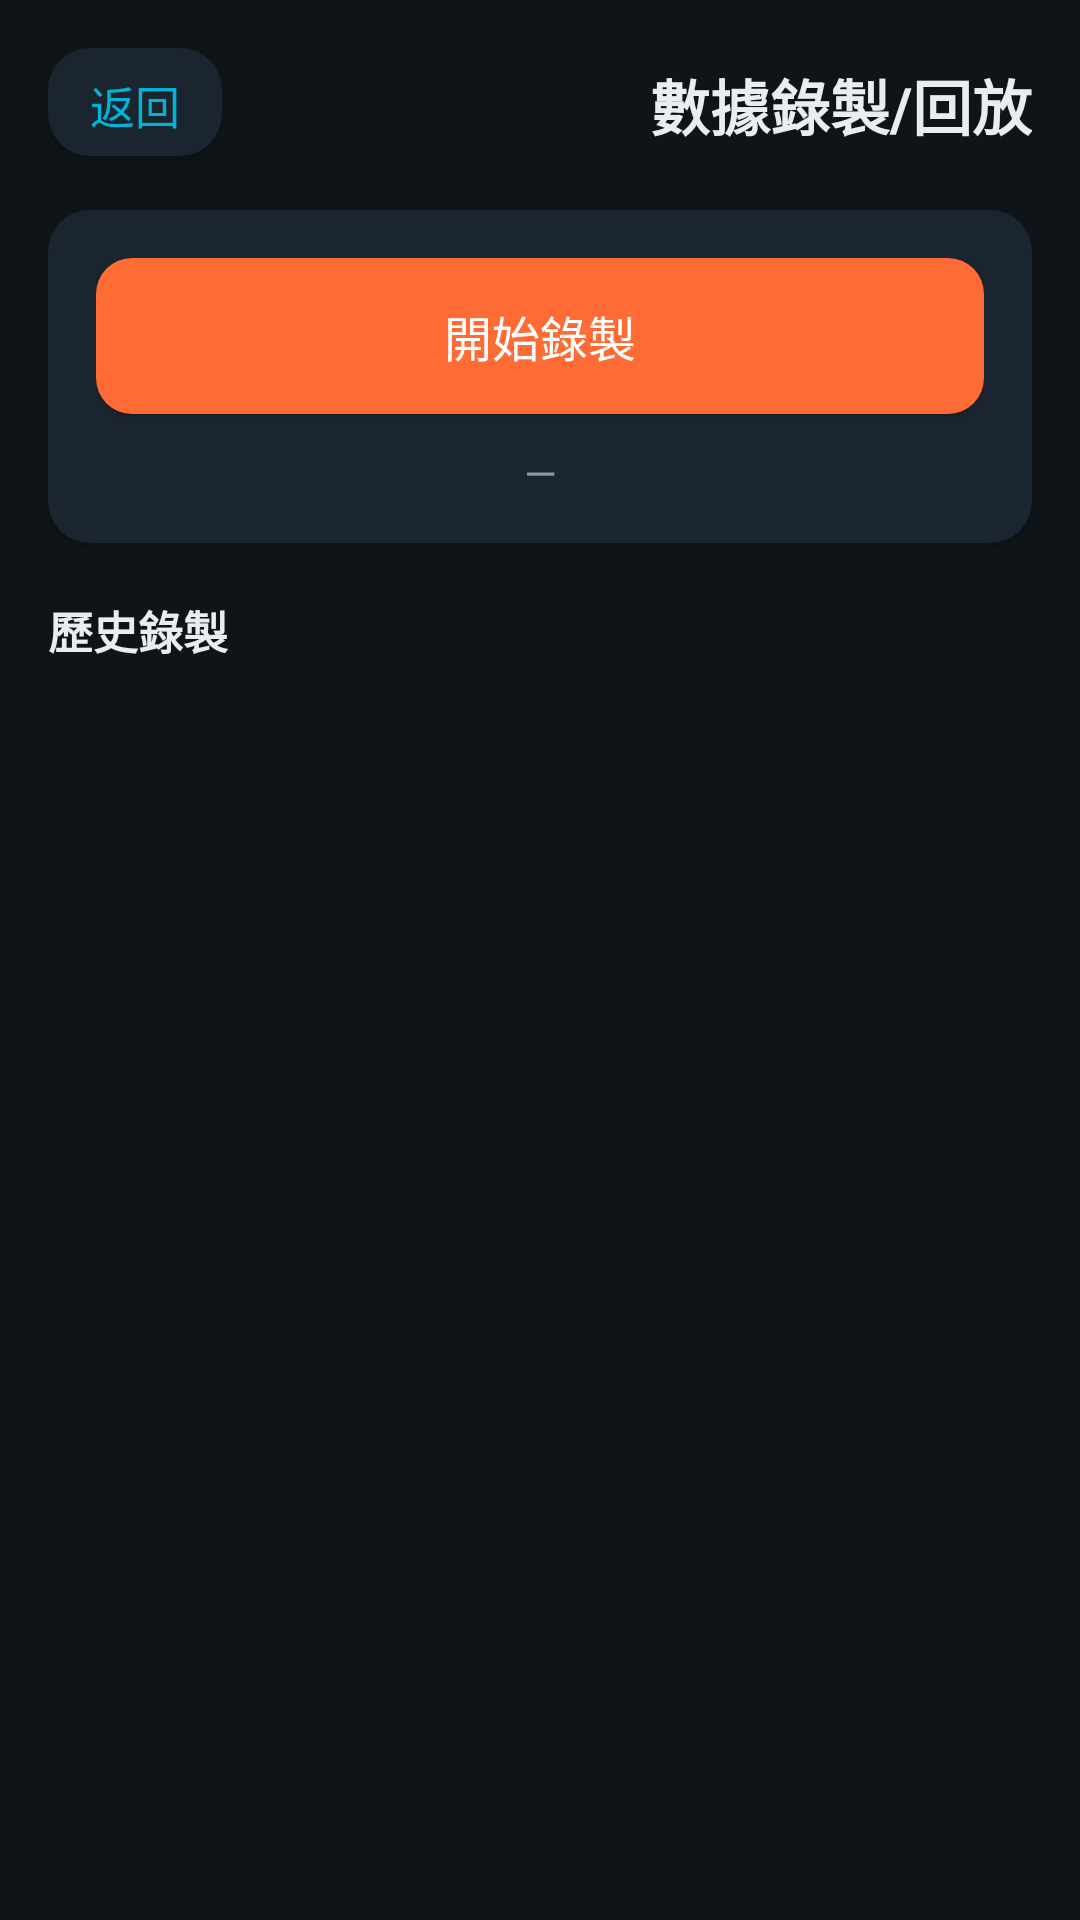

This screen was rendered from an Android layout file. Write that file and the resources it references.
<!-- AndroidManifest.xml: application theme Theme.HeliOBD -->
<!-- res/layout/activity_data_logger.xml -->
<?xml version="1.0" encoding="utf-8"?>
<LinearLayout xmlns:android="http://schemas.android.com/apk/res/android"
    android:layout_width="match_parent"
    android:layout_height="match_parent"
    android:orientation="vertical"
    android:padding="16dp">

    <LinearLayout
        android:layout_width="match_parent"
        android:layout_height="wrap_content"
        android:gravity="center_vertical"
        android:orientation="horizontal">

        <TextView
            android:id="@+id/btn_back"
            android:layout_width="wrap_content"
            android:layout_height="wrap_content"
            android:background="@drawable/bg_card"
            android:clickable="true"
            android:focusable="true"
            android:paddingHorizontal="14dp"
            android:paddingVertical="8dp"
            android:text="@string/common_back"
            android:textColor="@color/primary"
            android:textSize="15sp" />

        <Space
            android:layout_width="0dp"
            android:layout_height="1dp"
            android:layout_weight="1" />

        <TextView
            android:layout_width="wrap_content"
            android:layout_height="wrap_content"
            android:text="@string/feat_data_logger"
            android:textColor="@color/text_primary"
            android:textSize="20sp"
            android:textStyle="bold" />
    </LinearLayout>

    <LinearLayout
        android:layout_width="match_parent"
        android:layout_height="wrap_content"
        android:layout_marginTop="16dp"
        android:background="@drawable/bg_card"
        android:orientation="vertical"
        android:padding="16dp">

        <Button
            android:id="@+id/btn_record"
            android:layout_width="match_parent"
            android:layout_height="52dp"
            android:background="@drawable/bg_button_accent"
            android:text="@string/logger_record"
            android:textColor="@android:color/white"
            android:textSize="16sp" />

        <TextView
            android:id="@+id/logger_status"
            android:layout_width="match_parent"
            android:layout_height="wrap_content"
            android:layout_marginTop="10dp"
            android:gravity="center"
            android:text="@string/common_dash"
            android:textColor="@color/text_secondary"
            android:textSize="14sp" />
    </LinearLayout>

    <TextView
        android:layout_width="wrap_content"
        android:layout_height="wrap_content"
        android:layout_marginTop="16dp"
        android:text="@string/logger_list_title"
        android:textColor="@color/text_primary"
        android:textSize="15sp"
        android:textStyle="bold" />

    <ScrollView
        android:layout_width="match_parent"
        android:layout_height="0dp"
        android:layout_marginTop="8dp"
        android:layout_weight="1">

        <LinearLayout
            android:id="@+id/logger_list_container"
            android:layout_width="match_parent"
            android:layout_height="wrap_content"
            android:orientation="vertical" />
    </ScrollView>
</LinearLayout>
<!-- resources referenced by this layout -->
<resources>
  <color name="primary">#00B4D8</color>
  <color name="text_primary">#E8EDF2</color>
  <color name="text_secondary">#8A99A8</color>
  <!-- drawable bg_button_accent (drawable) -->
  <?xml version="1.0" encoding="utf-8"?>
  <selector xmlns:android="http://schemas.android.com/apk/res/android">
      <item android:state_pressed="true" android:drawable="@drawable/bg_button_accent_pressed" />
      <item>
          <shape android:shape="rectangle">
              <solid android:color="@color/accent" />
              <corners android:radius="12dp" />
          </shape>
      </item>
  </selector>
  <!-- drawable bg_card (drawable) -->
  <?xml version="1.0" encoding="utf-8"?>
  <layer-list xmlns:android="http://schemas.android.com/apk/res/android">
      
      <item android:top="2dp">
          <shape android:shape="rectangle">
              <solid android:color="#1F000000" />
              <corners android:radius="14dp" />
          </shape>
      </item>
      
      <item android:bottom="2dp">
          <shape android:shape="rectangle">
              <solid android:color="@color/surface" />
              <corners android:radius="14dp" />
          </shape>
      </item>
  </layer-list>
  <string name="common_back">返回</string>
  <string name="common_dash">—</string>
  <string name="feat_data_logger">數據錄製/回放</string>
  <string name="logger_list_title">歷史錄製</string>
  <string name="logger_record">開始錄製</string>
  <style name="Theme.HeliOBD" parent="Theme.AppCompat.DayNight.NoActionBar">
          <item name="colorPrimary">@color/primary</item>
          <item name="colorPrimaryDark">@color/primary_dark</item>
          <item name="colorAccent">@color/accent</item>
          <item name="android:windowBackground">@color/bg</item>
          <item name="android:statusBarColor">@color/bg</item>
          <item name="android:navigationBarColor">@color/bg</item>
          <item name="android:textColorPrimary">@color/text_primary</item>
          <item name="android:textColorSecondary">@color/text_secondary</item>
          
          <item name="android:windowLightStatusBar">@bool/window_light_status_bar</item>
          <item name="android:windowActionModeOverlay">true</item>
          <item name="android:windowNoTitle">true</item>
      </style>
  <!-- drawable bg_button_accent_pressed (drawable) -->
  <?xml version="1.0" encoding="utf-8"?>
  <shape xmlns:android="http://schemas.android.com/apk/res/android" android:shape="rectangle">
      <solid android:color="@color/accent_pressed" />
      <corners android:radius="12dp" />
  </shape>
  <color name="accent">#FF6B35</color>
  <color name="surface">#1B2530</color>
  <color name="primary_dark">#0A7E99</color>
  <color name="bg">#0F1419</color>
  <color name="accent_pressed">#D9531F</color>
</resources>
